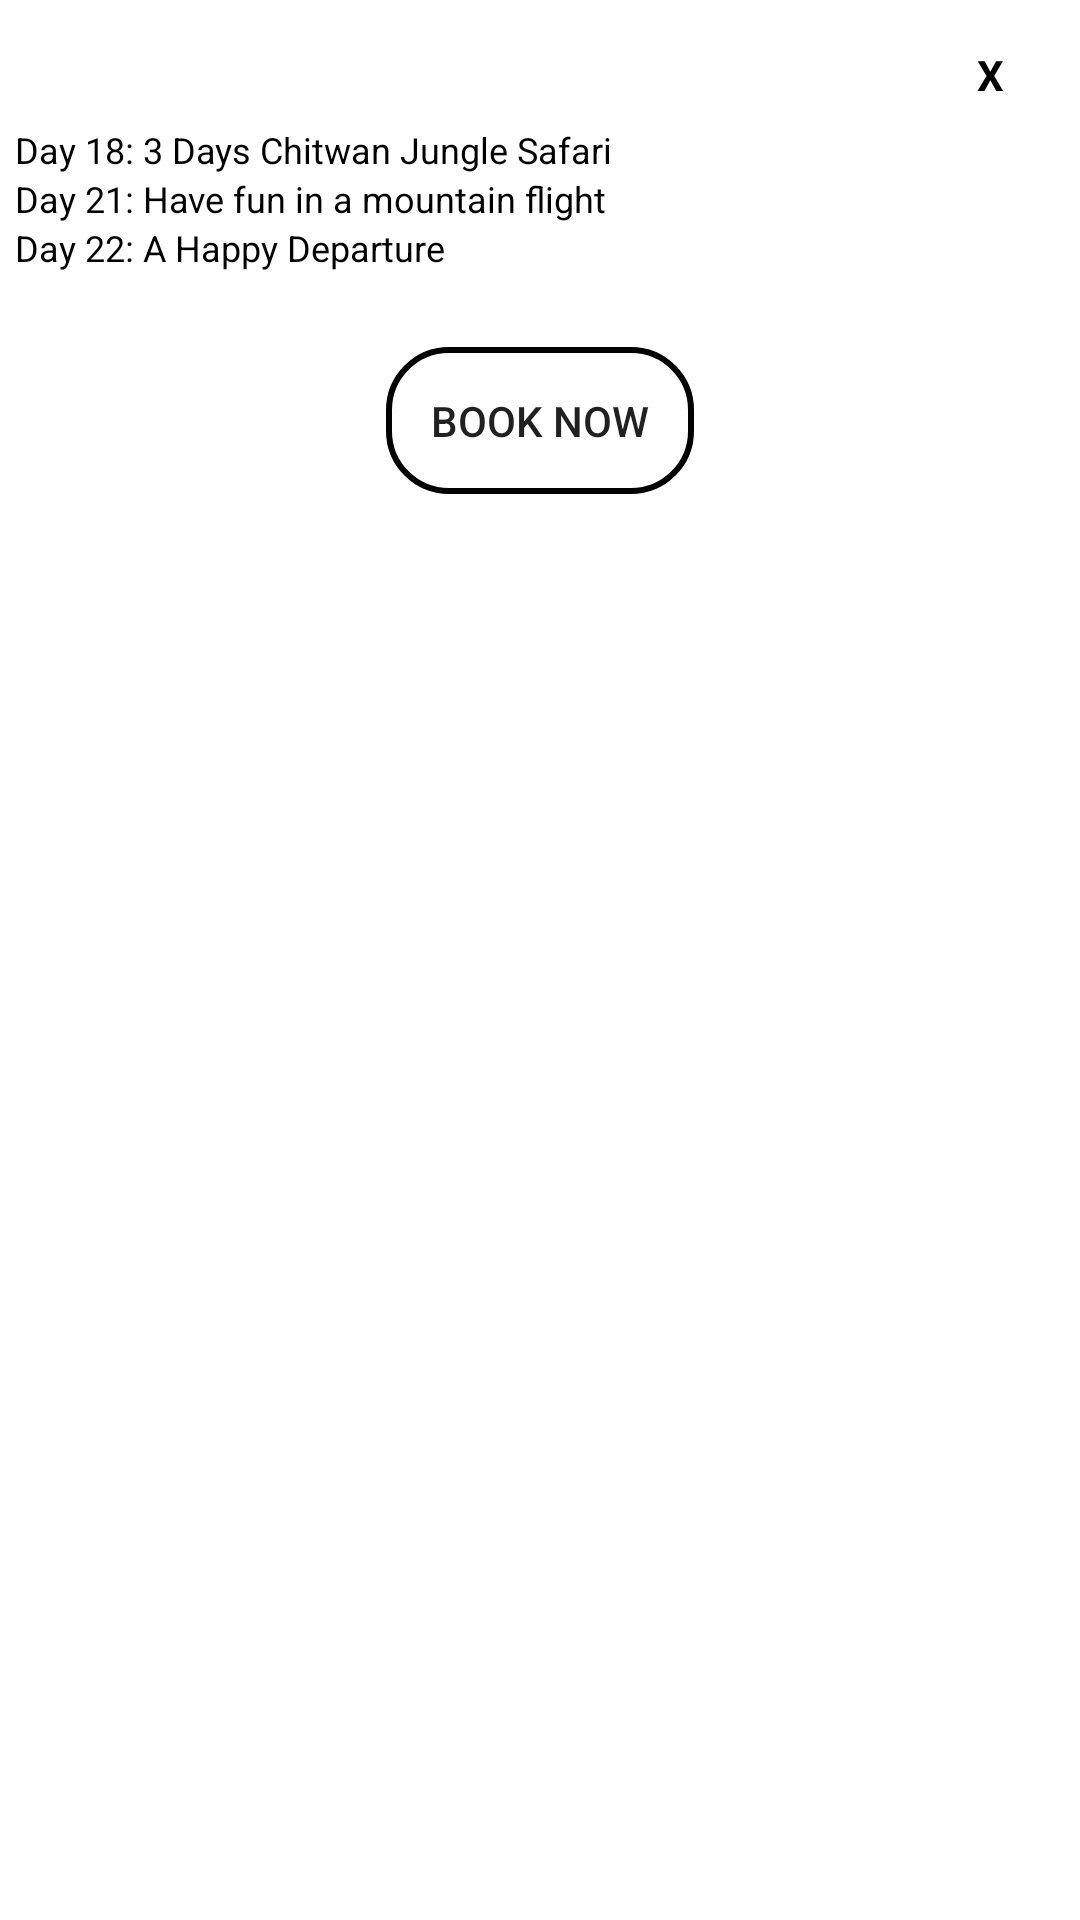

Write the Android layout XML for this screen, with the resource values it uses.
<!-- AndroidManifest.xml: application theme AppTheme -->
<!-- res/layout/popuppackage3.xml -->
<?xml version="1.0" encoding="utf-8"?>
<ScrollView
    xmlns:android="http://schemas.android.com/apk/res/android"
    android:orientation="vertical"
    android:layout_width="350dp"
    android:layout_height="wrap_content"
    android:background="@color/white"
    android:padding="5dp"
    android:layout_gravity="center">
    <LinearLayout
        android:layout_width="match_parent"
        android:layout_height="match_parent"
        android:orientation="vertical">

        <TextView
            android:id="@+id/txtclose3"
            android:layout_width="50dp"
            android:layout_height="40dp"
            android:textColor="@color/black"
            android:text="X"
            android:textStyle="bold"
            android:layout_gravity="end"
            android:gravity="center"
            android:background="@drawable/circlebackground"
            />

        <LinearLayout
            android:layout_width="match_parent"
            android:layout_height="wrap_content"
            android:orientation="vertical">

            <ImageView
                android:id="@+id/popup_background"
                android:layout_width="wrap_content"
                android:layout_height="wrap_content"
                android:layout_gravity="center"
                android:layout_marginTop="-150dp"
                android:src="@drawable/c"

                />
            <TextView
                android:layout_width="wrap_content"
                android:layout_height="wrap_content"
                android:text="Package 3"
                android:textColor="@color/nblack"
                android:textStyle="bold"
                android:layout_gravity="center_horizontal"
                android:layout_marginTop="-135dp"/>
            <TextView
                android:layout_width="wrap_content"
                android:layout_height="wrap_content"
                android:text="22 days"
                android:textColor="@color/nblack"
                android:textStyle="bold"
                android:layout_gravity="center_horizontal"
                android:layout_marginTop="5dp"/>
            <LinearLayout
                android:layout_marginTop="20dp"
                android:layout_width="match_parent"
                android:layout_height="wrap_content"
                android:orientation="horizontal">
                <LinearLayout
                    android:background="@color/orange"
                    android:gravity="center"
                    android:orientation="vertical"
                    android:layout_weight="1"
                    android:layout_width="0dp"
                    android:layout_height="100dp">

                    <TextView
                        android:layout_width="wrap_content"
                        android:layout_height="wrap_content"
                        android:text="Price"
                        android:textSize="18sp"
                        android:textColor="@color/white"
                        />
                    <TextView
                        android:layout_width="wrap_content"
                        android:layout_height="wrap_content"
                        android:text="2500$"
                        android:textSize="18sp"
                        android:textColor="@color/white"
                        />
                </LinearLayout>

                <LinearLayout
                    android:background="@color/bluelight"
                    android:gravity="center"
                    android:orientation="vertical"
                    android:layout_weight="1"
                    android:layout_width="0dp"
                    android:layout_height="100dp">

                    <TextView
                        android:layout_width="wrap_content"
                        android:layout_height="wrap_content"
                        android:text="Kathmandu-Pokhara-Annapurna-Chitwan"
                        android:textSize="18sp"
                        android:gravity="center"
                        android:textColor="@color/white"
                        />

                </LinearLayout>


            </LinearLayout>
            <LinearLayout
                android:layout_marginTop="20dp"
                android:layout_width="match_parent"
                android:layout_height="wrap_content"
                android:orientation="vertical">
                <TextView
                    android:layout_width="wrap_content"
                    android:layout_height="wrap_content"
                    android:text="Day 1: Arrival in Kathmandu"
                    android:textSize="12sp"
                    android:textColor="@color/nblack"/>
                <TextView
                    android:layout_width="wrap_content"
                    android:layout_height="wrap_content"
                    android:text="Day 2: 1 Day Sightseeing Tour of Kathmandu"
                    android:textSize="12sp"
                    android:textColor="@color/nblack"/>
                <TextView
                    android:layout_width="wrap_content"
                    android:layout_height="wrap_content"
                    android:text="Day 3: Sightseeing in Bouthanath Stupa,Pashupatinath Temple"
                    android:textSize="12sp"
                    android:textColor="@color/nblack"/>
                <TextView
                    android:layout_width="wrap_content"
                    android:layout_height="wrap_content"
                    android:text="Day 4: Flight to Pokhara and Annapurna Base Camp Trek"
                    android:textSize="12sp"
                    android:textColor="@color/nblack"/>
                <TextView
                    android:layout_width="wrap_content"
                    android:layout_height="wrap_content"
                    android:text="The 12 Days Annapurna Base Camp Trek"
                    android:textSize="12sp"
                    android:textColor="@color/nblack"/>
                <TextView
                    android:layout_width="wrap_content"
                    android:layout_height="wrap_content"
                    android:text="Day 16: 2 Days River Rafting on Marshyangdi River"
                    android:textSize="12sp"
                    android:textColor="@color/nblack"/>
                <TextView
                    android:layout_width="wrap_content"
                    android:layout_height="wrap_content"
                    android:text="Day 18: 3 Days Chitwan Jungle Safari"
                    android:textSize="12sp"
                    android:textColor="@color/nblack"/>
                <TextView
                    android:layout_width="wrap_content"
                    android:layout_height="wrap_content"
                    android:text="Day 21: Have fun in a mountain flight"
                    android:textSize="12sp"
                    android:textColor="@color/nblack"/>
                <TextView
                    android:layout_width="wrap_content"
                    android:layout_height="wrap_content"
                    android:text="Day 22: A Happy Departure"
                    android:textSize="12sp"
                    android:textColor="@color/nblack"/>
            </LinearLayout>
            <Button
                android:id="@+id/btn_bookthis3"
                android:layout_width="wrap_content"
                android:layout_height="wrap_content"
                android:text="Book Now"
                android:layout_marginTop="25dp"
                android:layout_gravity="center_horizontal"
                android:background="@drawable/btn_style_popup"/>



        </LinearLayout>
    </LinearLayout>
</ScrollView>
<!-- resources referenced by this layout -->
<resources>
  <color name="black">#000</color>
  <color name="bluelight">#49acd5</color>
  <color name="nblack">#000</color>
  <color name="orange">#eaad43</color>
  <color name="white">#ffff</color>
  <!-- drawable btn_style_popup (drawable) -->
  <?xml version="1.0" encoding="utf-8"?>
  <shape xmlns:android="http://schemas.android.com/apk/res/android">
      <stroke android:width="2dp" android:color="@color/black"/>
      <corners android:radius="20dp"/>
      <padding android:top="15dp" android:bottom="15dp" android:left="15dp" android:right="15dp"/>
  
  </shape>
  <style name="AppTheme" parent="Theme.AppCompat.Light.NoActionBar">
          
          <item name="colorPrimary">@color/colorPrimary</item>
          <item name="colorPrimaryDark">@color/colorPrimaryDark</item>
          <item name="colorAccent">@color/colorAccent</item>
      </style>
  <color name="colorPrimary">#24a0ed</color>
  <color name="colorPrimaryDark">#24a0ed</color>
  <color name="colorAccent">#FF4081</color>
</resources>
